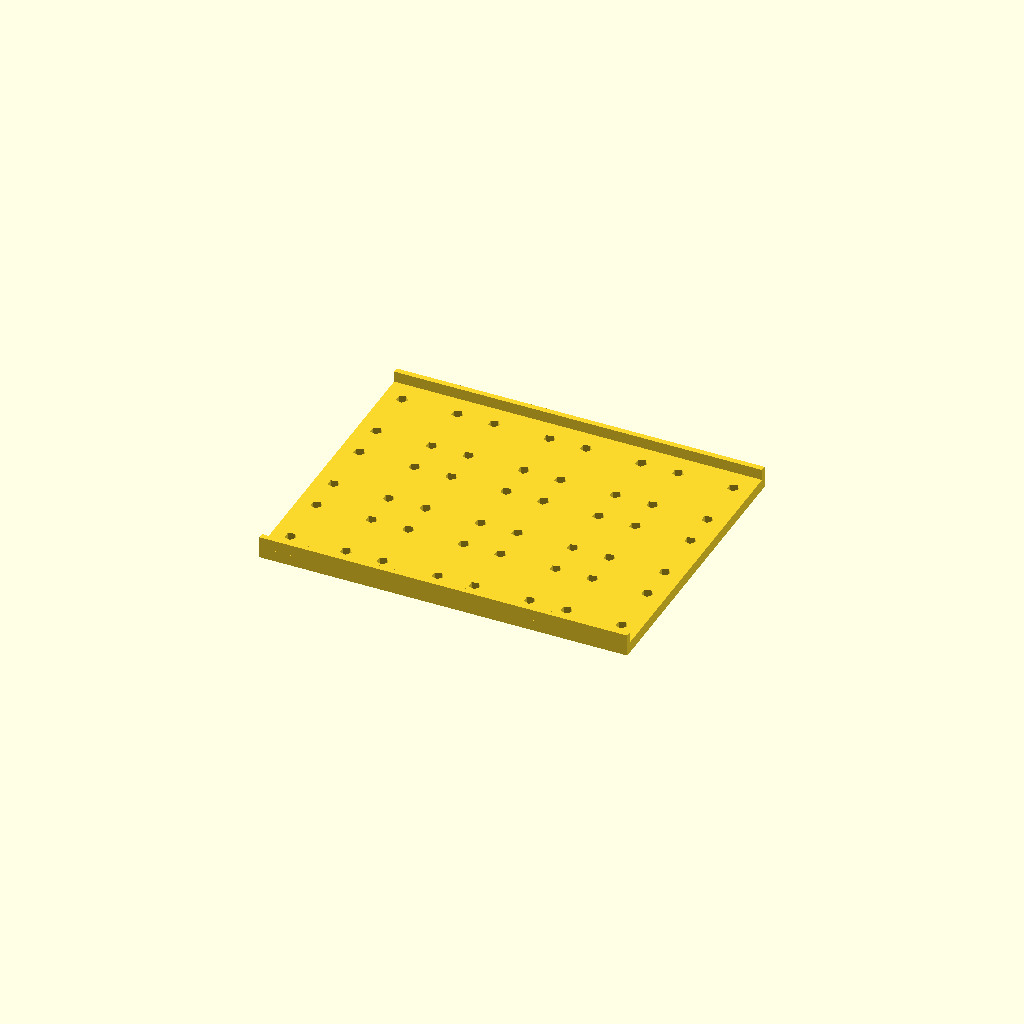
Cell 1: the model at its default parameters.
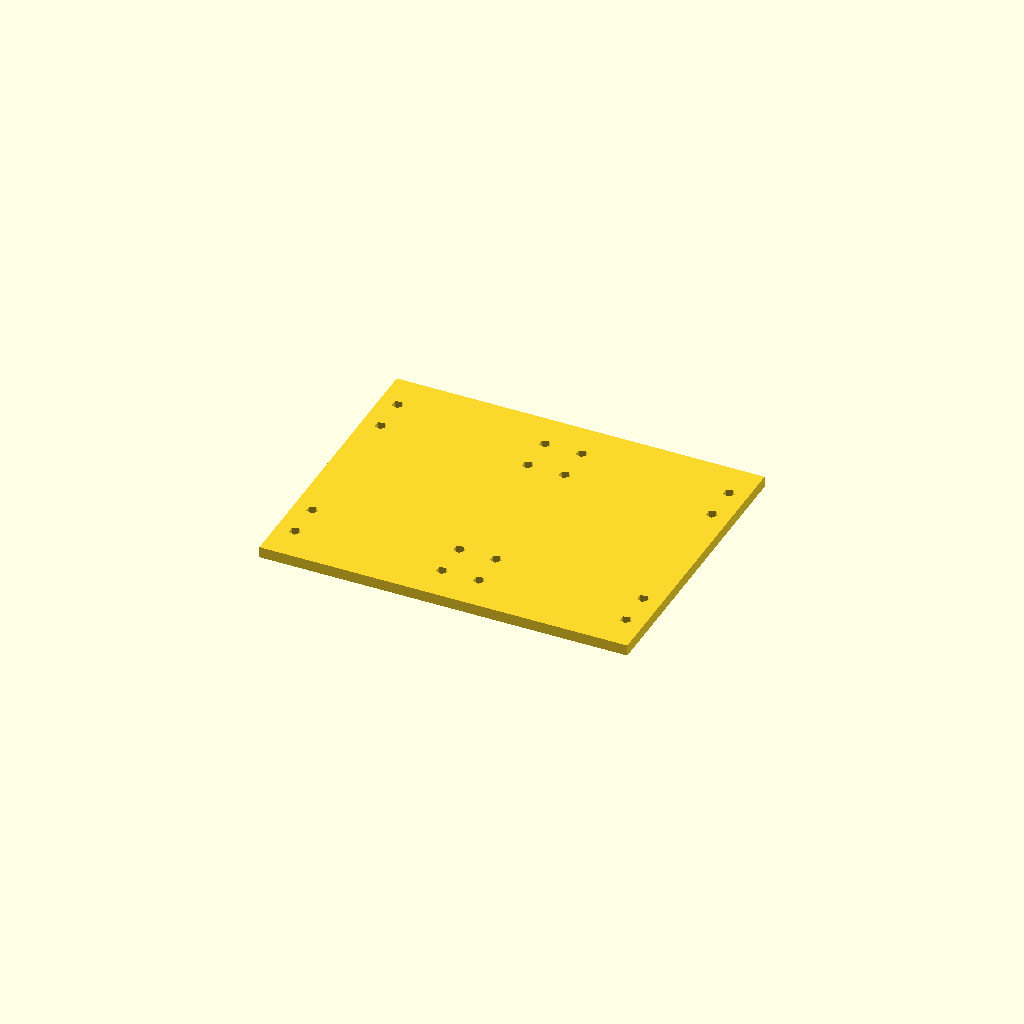
Cell 2: the same model with baseSize = 50.
One fixed orthographic camera (rotation 55°, 0°, 25°; colour scheme Cornfield) for every cell.
The OpenSCAD source (src/trays/tow2kow/inf-reg_25_3x4.scad):
use <bases/bm4.scad>
use <trays/grids.scad>
use <trays/trays.scad>

traySize = [5, 4] * 20;
gridSize = [4, 3];
baseSize = 25;
margin = 2;

TraySandwich(3) {
  t = [0, (traySize[1] - baseSize * gridSize[1]) / 2];

  BM4_Tray(size=traySize, gridSize=gridSize, baseSize=baseSize, gridT=t);
  Tray(size=traySize) {
    translate(t) {
      Grid(size=gridSize, spacing=baseSize) {
        translate([margin / -2, margin / -2]) square(baseSize + margin); // add some extra room for bases for a better fit
      }
    }
  }
}
Parameter table extracted from the source (name, type, default, range or options):
gridSize: vector, default [4, 3]
baseSize: number, default 25
margin: number, default 2
